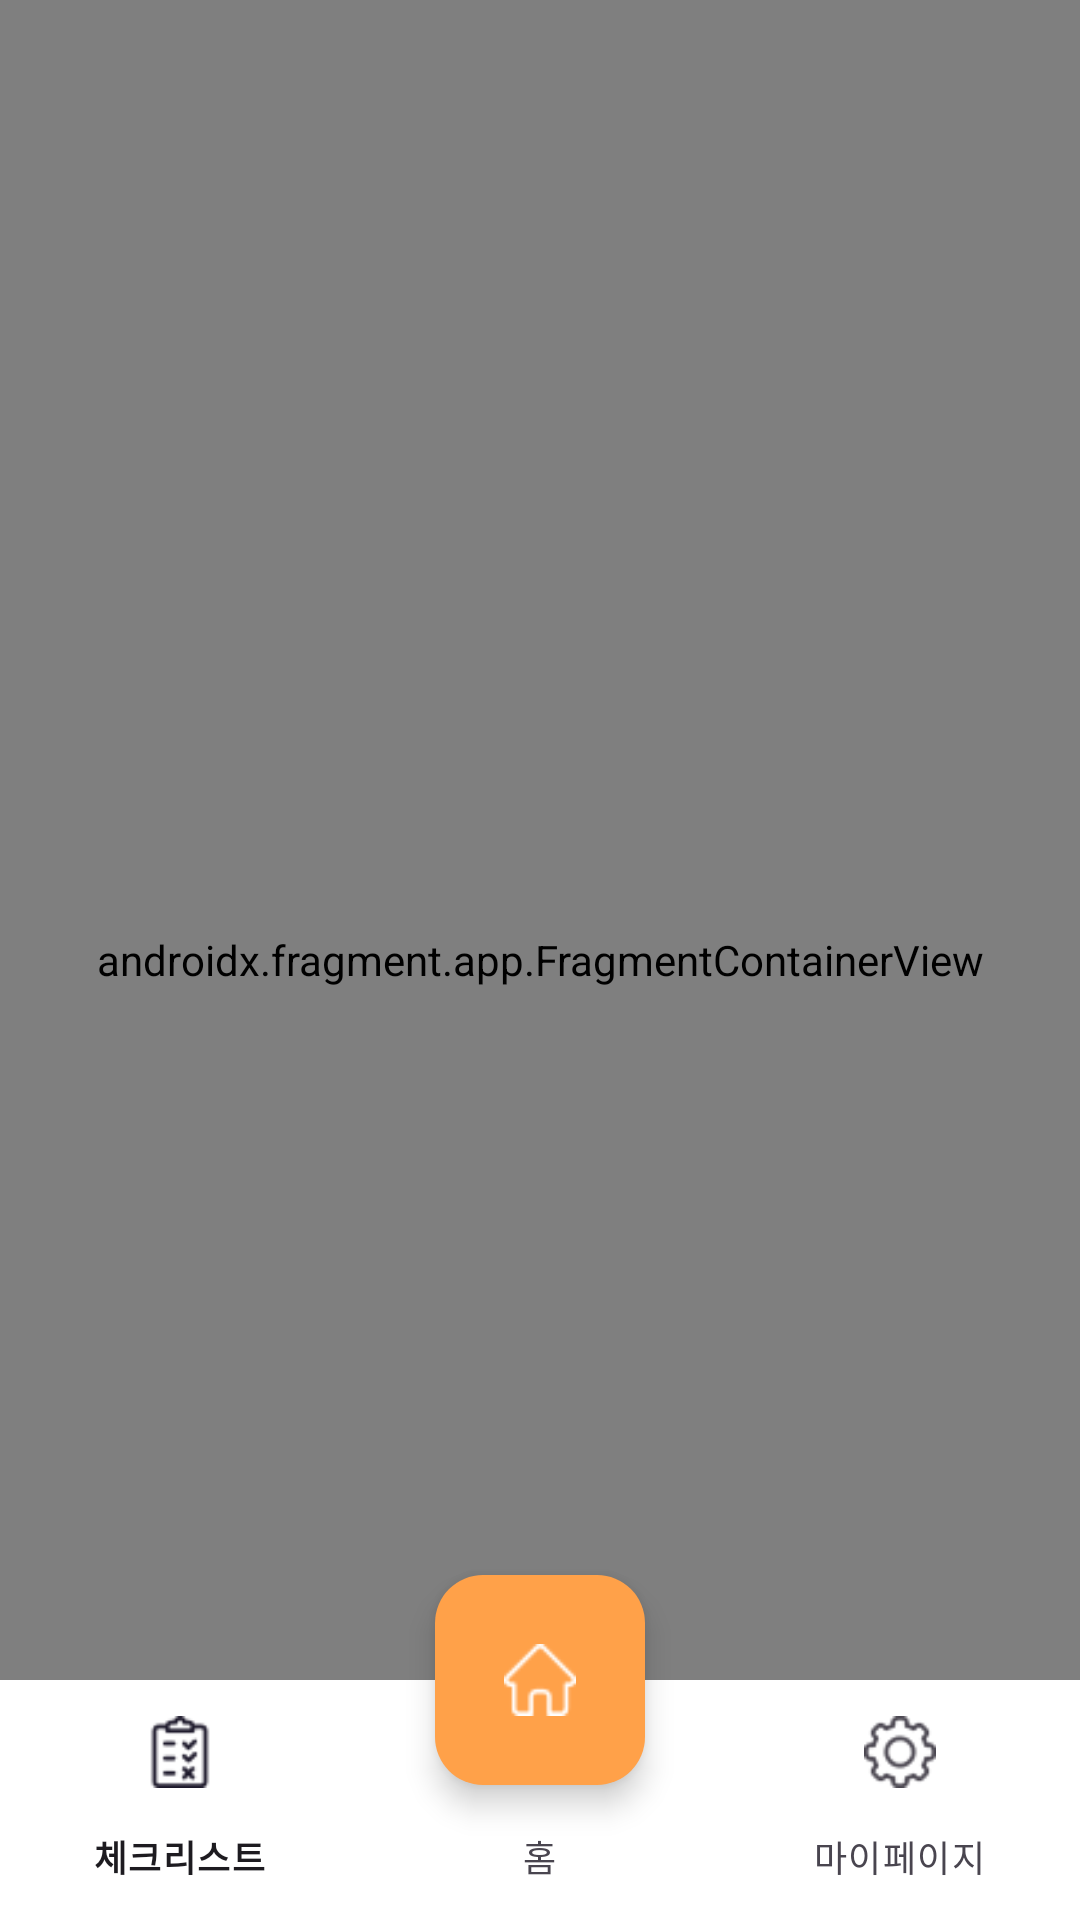

The Android layout XML behind this screen, and the referenced resources:
<!-- AndroidManifest.xml: application theme Theme.CallPhobia_OverS -->
<!-- res/layout/activity_main.xml -->
<?xml version="1.0" encoding="utf-8"?>
<androidx.coordinatorlayout.widget.CoordinatorLayout
    xmlns:android="http://schemas.android.com/apk/res/android"
    xmlns:tools="http://schemas.android.com/tools"
    xmlns:app="http://schemas.android.com/apk/res-auto"
    android:id="@+id/main"
    android:background="@color/white"
    android:layout_width="match_parent"
    android:layout_height="match_parent"
    tools:context=".main.view.MainActivity">

  <androidx.fragment.app.FragmentContainerView
      android:id="@+id/fragContainer"
      android:name="androidx.navigation.fragment.NavHostFragment"
      android:layout_width="match_parent"
      android:layout_height="match_parent"
      app:defaultNavHost="true"
      app:layout_constraintBottom_toTopOf="@id/main_bottom_nav"
      app:layout_constraintTop_toTopOf="parent"
      app:navGraph="@navigation/nav" />

  <com.google.android.material.bottomnavigation.BottomNavigationView
      android:id="@+id/main_bottom_nav"
      android:layout_width="match_parent"
      android:layout_height="wrap_content"
      android:layout_gravity="bottom"
      app:menu="@menu/bottom_menu_sheet"
      app:itemBackground="@color/white"
      android:background="@drawable/background_bottomsheet_menu"/>

  <com.google.android.material.floatingactionbutton.FloatingActionButton
      android:id="@+id/goHome"
      android:layout_width="wrap_content"
      android:layout_height="wrap_content"
      android:src="@drawable/selector_menu_home"
      android:backgroundTint="@color/main_color"
      app:layout_anchorGravity="center_horizontal"
      app:fabSize="normal"
      app:tint="@color/white"
      app:fabCustomSize="70dp"
      app:layout_anchor="@id/main_bottom_nav"/>

  </androidx.coordinatorlayout.widget.CoordinatorLayout>
<!-- resources referenced by this layout -->
<resources>
  <color name="main_color">#FFA149</color>
  <color name="white">#FFFFFFFF</color>
  <!-- drawable background_bottomsheet_menu (drawable) -->
  <?xml version="1.0" encoding="utf-8"?>
  <layer-list xmlns:android="http://schemas.android.com/apk/res/android">
      
      <item>
          <shape android:shape="rectangle">
              <solid android:color="@color/white" />
              <corners
                  android:topLeftRadius="30dp"
                  android:topRightRadius="30dp" />
          </shape>
      </item>
  </layer-list>
  <!-- drawable selector_menu_home (drawable) -->
  <?xml version="1.0" encoding="utf-8"?>
  <selector xmlns:android="http://schemas.android.com/apk/res/android">
      <item android:state_checked="false" android:drawable="@drawable/ic_home"/>
      <item android:state_checked="true" android:drawable="@drawable/ic_home_onclick"/>
  
  </selector>
  <style name="Theme.CallPhobia_OverS" parent="Base.Theme.CallPhobia_OverS" />
  <!-- drawable ic_home: png bitmap (drawable, 495 bytes) -->
  <!-- drawable ic_home_onclick: png bitmap (drawable, 347 bytes) -->
  <style name="Base.Theme.CallPhobia_OverS" parent="Theme.Material3.DayNight.NoActionBar">
          
          
      </style>
</resources>
